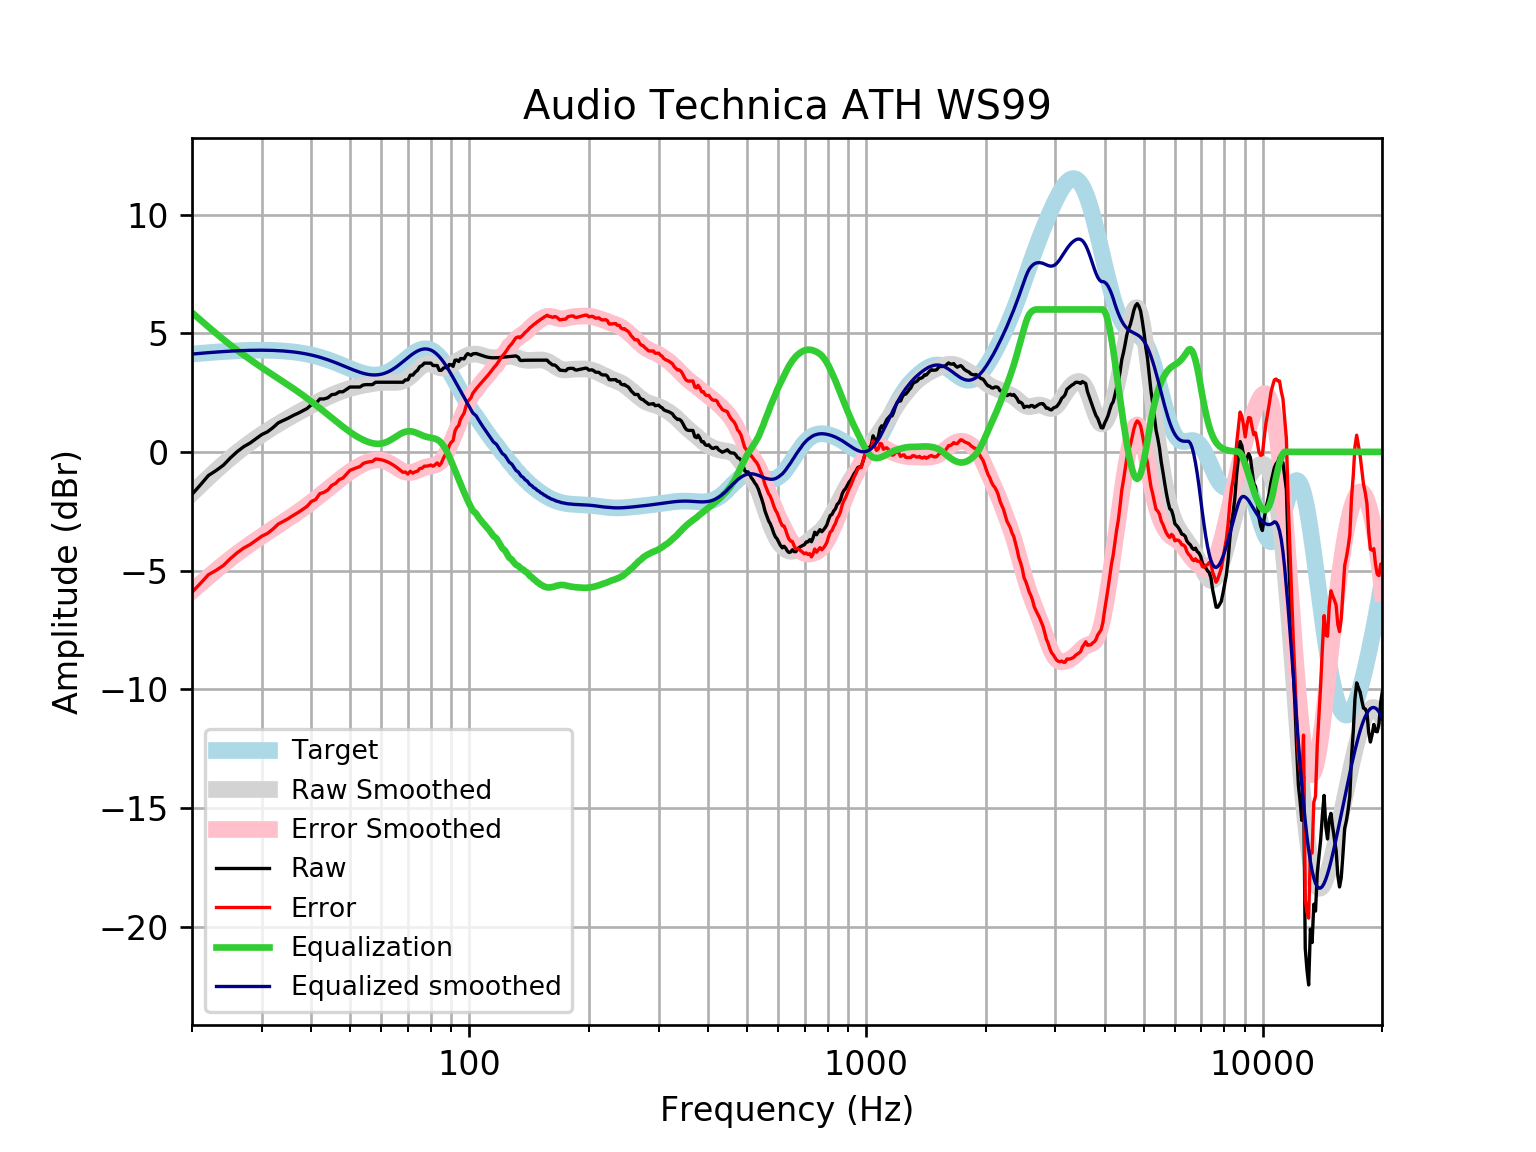

The table this chart was drawn from, first rows:
frequency, raw, error, smoothed, error_smoothed, equalization, equalized_raw, equalized_smoothed, target
20, -1.793, -5.914, -1.746, -5.867, 5.867, 4.074, 4.121, 4.121
21, -1.391, -5.543, -1.405, -5.558, 5.558, 4.167, 4.152, 4.152
22, -0.995, -5.175, -1.086, -5.267, 5.267, 4.272, 4.18, 4.18
23, -0.7873, -4.993, -0.7882, -4.993, 4.993, 4.206, 4.205, 4.205
24, -0.56, -4.787, -0.5113, -4.738, 4.738, 4.178, 4.227, 4.227
25, -0.2512, -4.496, -0.2569, -4.502, 4.502, 4.25, 4.245, 4.245
26, 0.00902, -4.25, -0.02354, -4.283, 4.283, 4.292, 4.259, 4.259
27, 0.2185, -4.052, 0.1903, -4.08, 4.08, 4.299, 4.271, 4.271
28, 0.3701, -3.908, 0.3866, -3.892, 3.892, 4.262, 4.279, 4.278
29, 0.5569, -3.726, 0.5677, -3.715, 3.715, 4.272, 4.283, 4.283
30, 0.7323, -3.551, 0.7354, -3.549, 3.549, 4.281, 4.284, 4.284
31, 0.8466, -3.435, 0.8916, -3.39, 3.39, 4.236, 4.281, 4.281
32, 1.023, -3.252, 1.037, -3.238, 3.238, 4.261, 4.275, 4.275
33, 1.224, -3.041, 1.174, -3.091, 3.091, 4.315, 4.265, 4.265
34, 1.325, -2.926, 1.302, -2.949, 2.949, 4.274, 4.251, 4.251
35, 1.425, -2.808, 1.423, -2.81, 2.81, 4.235, 4.233, 4.233
36, 1.536, -2.675, 1.539, -2.672, 2.672, 4.209, 4.211, 4.211
37, 1.627, -2.559, 1.65, -2.535, 2.535, 4.161, 4.185, 4.185
38, 1.727, -2.428, 1.757, -2.397, 2.397, 4.124, 4.154, 4.155
39, 1.828, -2.292, 1.861, -2.258, 2.258, 4.086, 4.119, 4.12
40, 1.992, -2.089, 1.961, -2.118, 2.118, 4.11, 4.079, 4.08
41, 2.029, -2.008, 2.057, -1.978, 1.978, 4.007, 4.035, 4.037
42, 2.23, -1.759, 2.149, -1.838, 1.838, 4.068, 3.987, 3.989
43, 2.23, -1.707, 2.235, -1.701, 1.701, 3.931, 3.935, 3.937
44, 2.28, -1.601, 2.315, -1.565, 1.565, 3.845, 3.88, 3.881
45, 2.411, -1.412, 2.389, -1.432, 1.432, 3.844, 3.821, 3.823
46, 2.431, -1.331, 2.457, -1.303, 1.303, 3.735, 3.76, 3.762
47, 2.532, -1.168, 2.519, -1.179, 1.179, 3.71, 3.698, 3.7
48, 2.532, -1.105, 2.576, -1.059, 1.059, 3.591, 3.635, 3.636
49, 2.632, -0.9412, 2.626, -0.946, 0.946, 3.578, 3.572, 3.574
50, 2.731, -0.7813, 2.671, -0.8402, 0.8402, 3.571, 3.512, 3.512
51, 2.733, -0.7211, 2.711, -0.7429, 0.7429, 3.476, 3.454, 3.454
52, 2.733, -0.667, 2.745, -0.6547, 0.6547, 3.388, 3.4, 3.4
53, 2.733, -0.6185, 2.776, -0.576, 0.576, 3.309, 3.352, 3.351
54, 2.818, -0.492, 2.804, -0.5071, 0.5071, 3.325, 3.311, 3.31
55, 2.833, -0.443, 2.83, -0.4484, 0.4484, 3.282, 3.279, 3.276
56, 2.833, -0.4191, 2.854, -0.4008, 0.4008, 3.234, 3.255, 3.253
57, 2.833, -0.4056, 2.877, -0.3656, 0.3656, 3.199, 3.242, 3.239
58, 2.934, -0.3028, 2.896, -0.3444, 0.3444, 3.278, 3.24, 3.237
59, 2.934, -0.3122, 2.912, -0.3387, 0.3387, 3.273, 3.25, 3.246
60, 2.934, -0.3337, 2.922, -0.3498, 0.3498, 3.284, 3.272, 3.268
61, 2.934, -0.3672, 2.928, -0.3779, 0.3779, 3.312, 3.305, 3.301
62, 2.934, -0.4122, 2.928, -0.422, 0.422, 3.356, 3.35, 3.346
63, 2.934, -0.468, 2.926, -0.4797, 0.4797, 3.414, 3.406, 3.402
64, 2.934, -0.5336, 2.924, -0.5472, 0.5472, 3.481, 3.471, 3.468
65, 2.934, -0.6075, 2.925, -0.6195, 0.6195, 3.553, 3.545, 3.542
66, 2.934, -0.6881, 2.933, -0.6911, 0.6911, 3.625, 3.625, 3.622
67, 2.934, -0.7735, 2.953, -0.7562, 0.7562, 3.69, 3.709, 3.707
68, 2.934, -0.8615, 2.987, -0.8097, 0.8097, 3.744, 3.796, 3.796
69, 3.035, -0.8493, 3.036, -0.8476, 0.8476, 3.882, 3.884, 3.884
70, 3.035, -0.9358, 3.102, -0.8675, 0.8675, 3.902, 3.97, 3.97
71, 3.236, -0.8168, 3.182, -0.8686, 0.8686, 4.104, 4.051, 4.053
72, 3.232, -0.8965, 3.273, -0.8525, 0.8525, 4.084, 4.126, 4.128
73, 3.355, -0.8399, 3.37, -0.8225, 0.8225, 4.178, 4.192, 4.195
74, 3.436, -0.8155, 3.465, -0.7831, 0.7831, 4.219, 4.248, 4.251
75, 3.592, -0.7028, 3.552, -0.7397, 0.7397, 4.332, 4.291, 4.295
76, 3.638, -0.6874, 3.624, -0.6977, 0.6977, 4.336, 4.321, 4.325
77, 3.739, -0.6022, 3.675, -0.661, 0.661, 4.4, 4.336, 4.341
78, 3.739, -0.6019, 3.704, -0.6322, 0.6322, 4.371, 4.336, 4.34
79, 3.739, -0.5856, 3.709, -0.6109, 0.6109, 4.349, 4.32, 4.324
... 553 more rows
